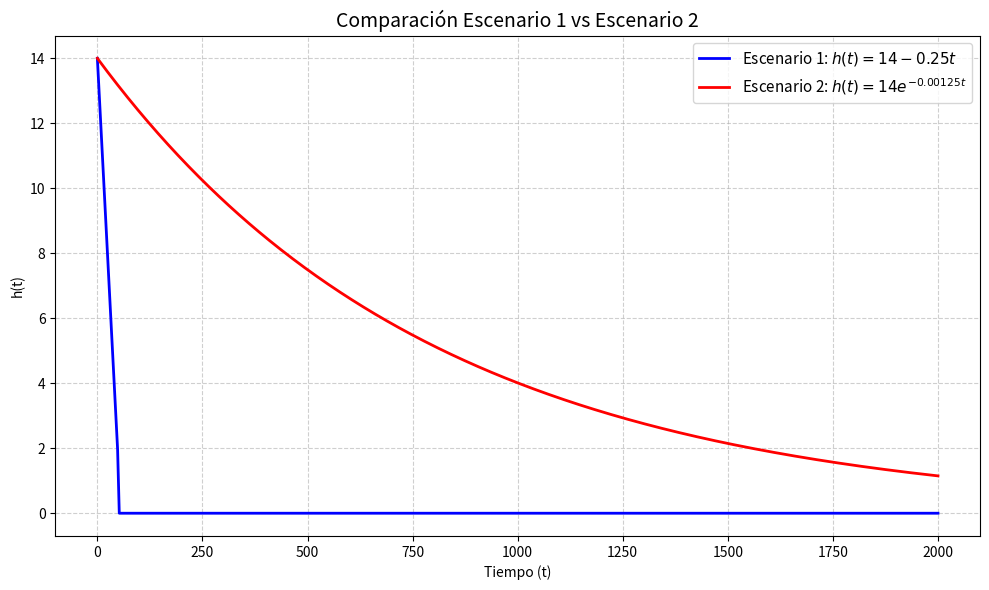

This chart was generated by the following Python code:
# -*- coding: utf-8 -*-
"""
Created on Thu Sep 25 19:07:43 2025

[redacted]
"""

import numpy as np
import matplotlib.pyplot as plt
import pandas as pd

# --- Escenario 1: solución lineal ---
def h_lineal(t):
    return 14 - 0.25 * t

# --- Escenario 2: solución exponencial ---
def h_exponential(t):
    return 14 * np.exp(-0.00125 * t)

# Rango de tiempo compartido (que cubra ambos escenarios)
t = np.linspace(0, 2000, 500)

# Escenario 1 (se define hasta t=52, luego es 0)
h1 = np.where(t <= 52, h_lineal(t), 0)

# Escenario 2
h2 = h_exponential(t)

# Gráfica comparativa
plt.figure(figsize=(10,6))
plt.plot(t, h1, label="Escenario 1: $h(t)=14-0.25t$", color="blue", linewidth=2)
plt.plot(t, h2, label="Escenario 2: $h(t)=14e^{-0.00125t}$", color="red", linewidth=2)

plt.title("Comparación Escenario 1 vs Escenario 2", fontsize=14)
plt.xlabel("Tiempo (t)")
plt.ylabel("h(t)")
plt.grid(True, linestyle="--", alpha=0.6)
plt.legend(fontsize=11)
plt.tight_layout()
plt.show()
